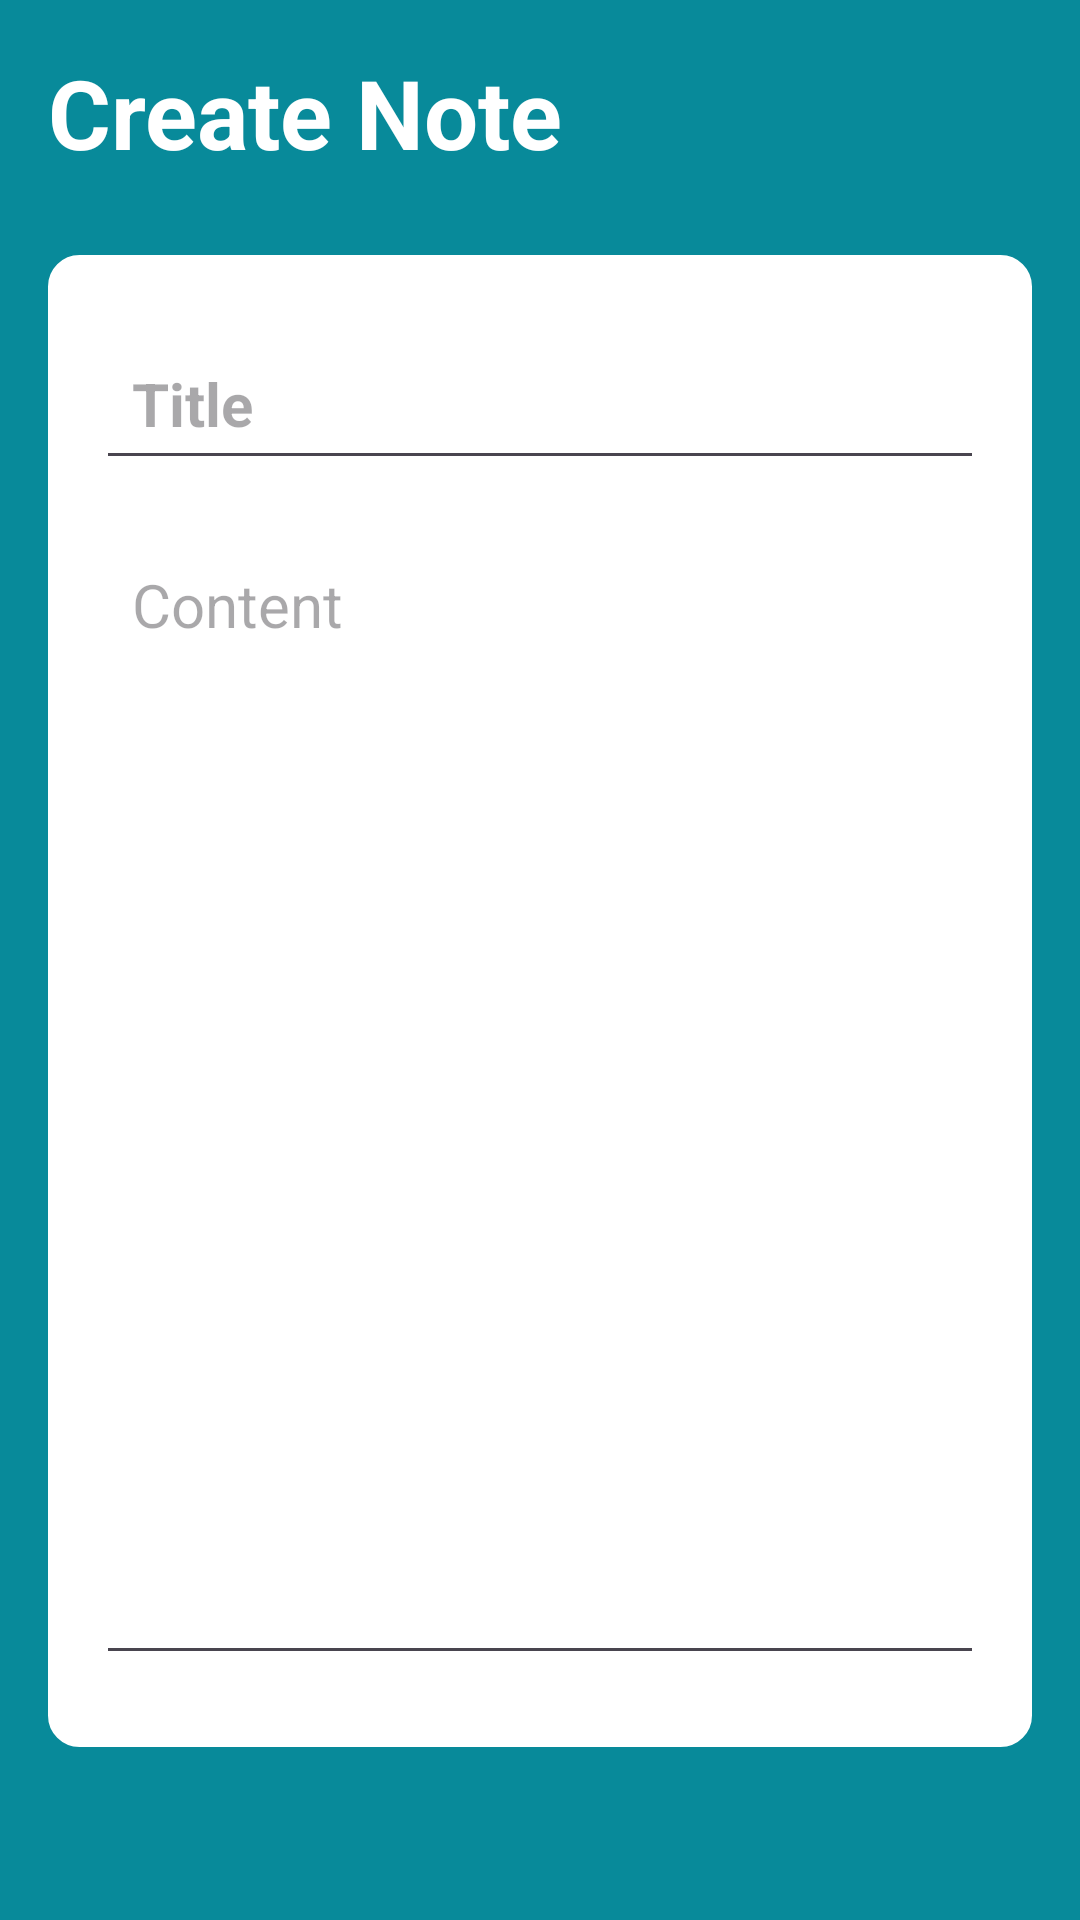

The Android layout XML behind this screen, and the referenced resources:
<!-- AndroidManifest.xml: application theme Theme.NoteMaster -->
<!-- res/layout/activity_note_details.xml -->
<?xml version="1.0" encoding="utf-8"?>
<RelativeLayout xmlns:android="http://schemas.android.com/apk/res/android"
    xmlns:app="http://schemas.android.com/apk/res-auto"
    xmlns:tools="http://schemas.android.com/tools"
    android:layout_width="match_parent"
    android:layout_height="match_parent"
    android:background="@color/primary"
    android:padding="16dp"
    tools:context=".NoteDetailsActivity">
    
    <RelativeLayout
        android:layout_width="match_parent"
        android:layout_height="wrap_content"
        android:id="@+id/title_bar_layout">
        <TextView
            android:layout_width="wrap_content"
            android:layout_height="wrap_content"
            android:id="@+id/page_title"
            android:text="Create Note"
            android:textSize="32sp"
            android:textColor="@color/white"
            android:textStyle="bold"/>
        
        <ImageButton
            android:layout_width="36dp"
            android:layout_height="36dp"
            android:id="@+id/create_note_btn"
            android:src="@drawable/baseline_done_24"
            android:layout_alignParentEnd="true"
            android:layout_centerVertical="true"
            app:tint="@color/white"
            android:background="?attr/selectableItemBackgroundBorderless"/>
    </RelativeLayout>
    
    <LinearLayout
        android:layout_width="match_parent"
        android:layout_height="wrap_content"
        android:layout_below="@id/title_bar_layout"
        android:orientation="vertical"
        android:padding="16dp"
        android:layout_marginVertical="26dp"
        android:backgroundTint="@color/white"
        android:background="@drawable/rounded_corner">

        <EditText
            android:layout_width="match_parent"
            android:layout_height="wrap_content"
            android:id="@+id/notes_title_text"
            android:hint="Title"
            android:textSize="20sp"
            android:textStyle="bold"
            android:layout_marginVertical="8dp"
            android:padding="12dp"
            android:textColor="@color/black"/>

        <EditText
            android:layout_width="match_parent"
            android:layout_height="wrap_content"
            android:id="@+id/notes_content_text"
            android:hint="Content"
            android:minLines="15"
            android:gravity="top"
            android:textSize="20sp"
            android:layout_marginVertical="8dp"
            android:padding="12dp"
            android:textColor="@color/black"/>
    </LinearLayout>
    
    <TextView
        android:layout_width="match_parent"
        android:layout_height="wrap_content"
        android:id="@+id/delete_note_btn"
        android:text="Delete note"
        android:layout_alignParentBottom="true"
        android:gravity="center"
        android:textSize="18sp"
        android:visibility="gone"
        android:textColor="@color/red"/>

</RelativeLayout>
<!-- resources referenced by this layout -->
<resources>
  <color name="black">#FF000000</color>
  <color name="primary">#088A9A</color>
  <color name="white">#FFFFFFFF</color>
  <!-- drawable rounded_corner (drawable) -->
  <?xml version="1.0" encoding="utf-8"?>
  <shape xmlns:android="http://schemas.android.com/apk/res/android"
      android:shape="rectangle">
      <corners android:radius="10dp"/>
      <stroke android:width="1dp" android:color="@color/primaryNight"/>
  
  </shape>
  <style name="Theme.NoteMaster" parent="Base.Theme.NoteMaster" />
  <color name="primaryNight">#043F47</color>
  <style name="Base.Theme.NoteMaster" parent="Theme.Material3.DayNight.NoActionBar">
          <item name="colorPrimary">@color/primary</item>
          <item name="colorPrimaryVariant">@color/primary</item>
          <item name="android:statusBarColor">@color/primary</item>
      </style>
</resources>
